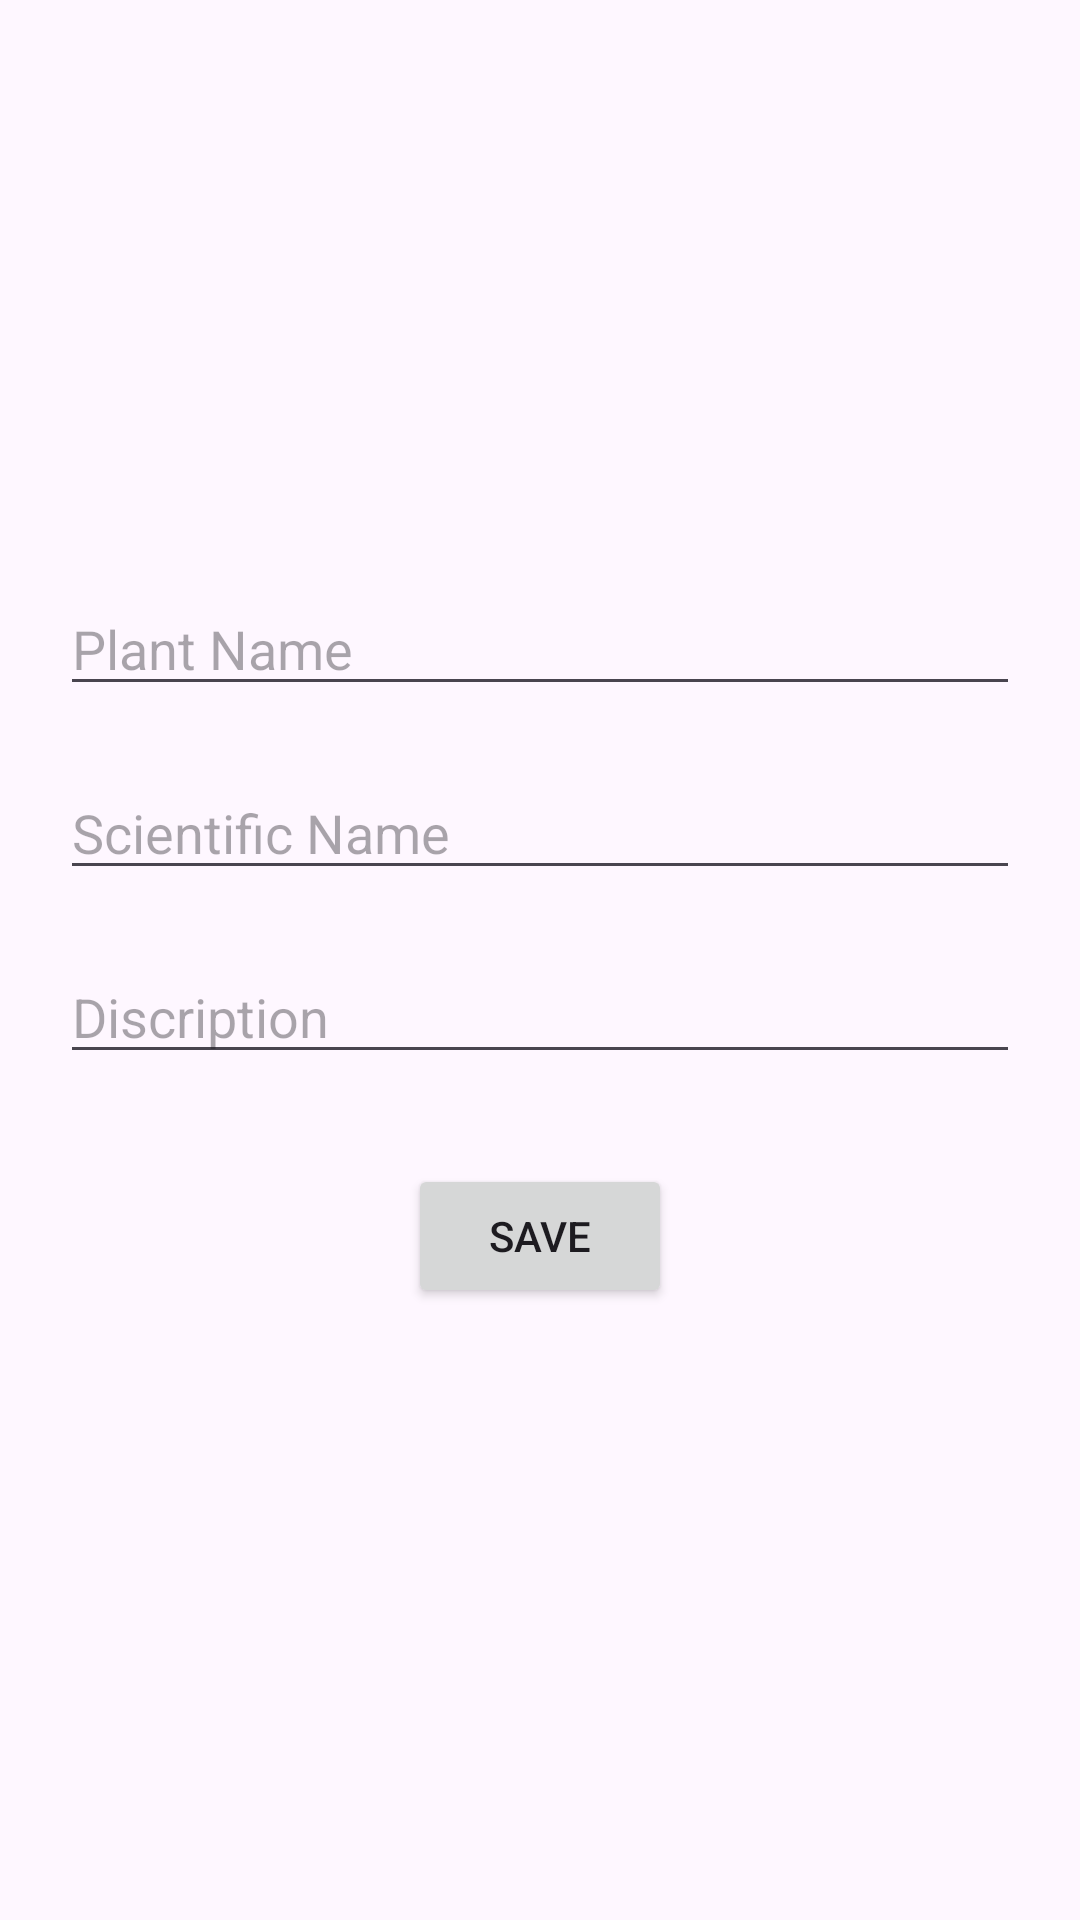

This screen was rendered from an Android layout file. Write that file and the resources it references.
<!-- AndroidManifest.xml: activity theme Theme.Assigment_2 -->
<!-- res/layout/activity_add_item.xml -->
<?xml version="1.0" encoding="utf-8"?>
<LinearLayout xmlns:android="http://schemas.android.com/apk/res/android"
    xmlns:app="http://schemas.android.com/apk/res-auto"
    xmlns:tools="http://schemas.android.com/tools"
    android:layout_width="match_parent"
    android:layout_height="wrap_content"
    android:fitsSystemWindows="true"
    android:gravity="center"
    android:layout_gravity="center"
    android:paddingHorizontal="20dp"
    android:orientation="vertical"
    tools:context=".AddItemActivity">

    <EditText
        android:layout_marginVertical="10dp"
        android:id="@+id/plant_name_input"
        android:layout_width="match_parent"
        android:layout_height="wrap_content"
        android:ems="10"
        android:inputType="text"
        android:hint="@string/plant_name_input" />

    <EditText
        android:layout_marginVertical="10dp"
        android:id="@+id/scientific_name_input"
        android:layout_width="match_parent"
        android:layout_height="wrap_content"
        android:ems="10"
        android:hint="@string/scientific_name_input"
        android:inputType="text" />

    <EditText
        android:layout_marginVertical="10dp"
        android:hint="@string/description_input"
        android:id="@+id/description_input"
        android:layout_width="match_parent"
        android:layout_height="wrap_content"
        android:ems="10"

        android:gravity="start|top"
        android:inputType="textMultiLine" />

    <Button

        android:layout_margin="20dp"
        android:id="@+id/save_btn"
        android:gravity="center"
        android:paddingVertical="5dp"
        android:layout_gravity="center"
        android:paddingHorizontal="15dp"
        android:layout_width="wrap_content"
        android:layout_height="wrap_content"
        android:text="@string/save_btn" />
</LinearLayout>
<!-- resources referenced by this layout -->
<resources>
  <string name="description_input">Discription</string>
  <string name="plant_name_input">Plant Name</string>
  <string name="save_btn">Save</string>
  <string name="scientific_name_input">Scientific Name</string>
  <style name="Theme.Assigment_2" parent="Base.Theme.Assigment_2" />
  <style name="Base.Theme.Assigment_2" parent="Theme.Material3.DayNight.NoActionBar">
          
          
      </style>
</resources>
